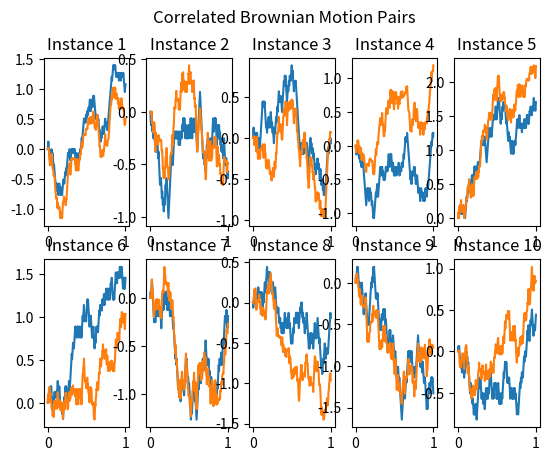
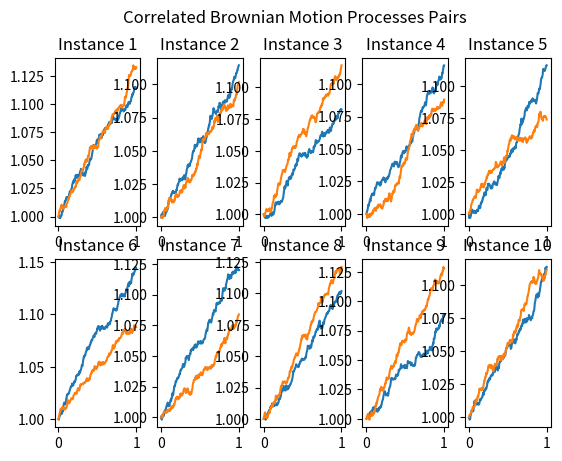

Write Python code to recreate these figures, in order.
# Pset 3: Question 3
# ECE478: Financial Signal Processing
# Corrolated Brownian Motion
# By: Guy Bar Yosef

import numpy as np
import matplotlib.pyplot as plt


def main():
    # user defined variables
    N = 250
    count = 10
    cov_mat = np.array([[1, 0.75], [0.75, 0.9]])
    alpha_vec = [0.1/N, 0.1/N]
    sigma_mat = np.array([alpha_vec, alpha_vec])
    delta = 0.01
    
    # generate and plot 10 pairs of corrolated brownian motion pairs
    cor_BM_paths = generateCorrolatedBM(count, N, delta, cov_mat)
    plot_paths(cor_BM_paths, 'Correlated Brownian Motion Pairs')

    # generate and plot 10 pairs of corrolated brownian motion processes
    cor_GBM_proc = simulateGBMprocesses(count, N, delta, cov_mat, alpha_vec, sigma_mat)
    plot_paths(cor_GBM_proc, 'Correlated Brownian Motion Processes Pairs')




# part a)
def generateGaussianRV(mean_vec, covariance_matrix, length):
    '''
    Generate a set of m independent Gaussian random vectors,
    each as a column in a matrix, each with a mean
    perscribed in the mean vector and possessing a covariance
    matrix equal to the inputted one.

    This is done using the Cholesky decomposition.
    '''
    gaussian_mat = np.random.normal(0, 1, [len(mean_vec), length])

    C = np.linalg.cholesky(covariance_matrix)

    for i, mean in enumerate(mean_vec):
        gaussian_mat[i] = mean + C @ gaussian_mat[i]
    return gaussian_mat



# part b)
def generateBrownianMotion(N = 10**5, L = 1000, T = 1):
    '''
    Generate L paths of brownian motion from 
    time 0 to time T, with N steps in between.
    Returns a list of a list of the start and end times
    as well as the steps of the set of paths.

    Note: We are approximating brownian motion using a 
    symmetric random walk.
    '''
    paths = np.zeros([L,N])
    step_increment = 1/np.sqrt(N)
    for path in range(L):
        path_val = np.random.binomial(1, 1/2, N-1)

        for step, step_val in enumerate(path_val):
            if step_val:
                paths[path,step+1] = paths[path,step] + step_increment
            else:
                paths[path,step+1] = paths[path,step] - step_increment
    return [[0, T], paths]



def generateCorrolatedBM(count, N, delta, covariance_mat):
    '''
    Generates 'count' pairs of corrolated brownian motions,
    each with N steps and step size 'delta', as well as 
    each pair possessing the inputted covariance matrix.
    '''

    BM_paths = generateBrownianMotion(N, 2*count, N*delta)
    
    corrolated_BM_paths = []
    for i in range(count):
        ro = covariance_mat[1][0] / np.sqrt(covariance_mat[0][0]*covariance_mat[1][1])

        corrolated_BM_paths.append([BM_paths[1][i], \
                ro*BM_paths[1][i] + np.sqrt(1-ro**2)*BM_paths[1][i+1]])
    return corrolated_BM_paths



def plot_paths(corrolated_paths, title, end_time=1):
    '''
    Plot the inputted paths in a 2 row subplot,
    with the x axis representing time from 0 to 
    the specified end_time.
    '''
    time = np.linspace(0, end_time, corrolated_paths[0][0].shape[0])
    plt.figure()
    plt.suptitle(title);
    for i in range(len(corrolated_paths)):
        plt.subplot(2, len(corrolated_paths)//2, i+1)
        plt.plot(time, corrolated_paths[i][0])
        plt.plot(time, corrolated_paths[i][1])
        plt.title('Instance %d'%(i+1))
    plt.show()



# part c)
def simulateGBMprocesses(count, N, delta, cov_mat, alpha_vec, sigma_mat):
    '''
    '''
    GBM_processes_paths = np.ones([2*count, N])

    for i in range(count):
        for j in range(1, N):
            dWs = generateGaussianRV([0,0], cov_mat, 2)
            GBM_processes_paths[2*i,j] = GBM_processes_paths[2*i,j-1] * \
                                        (1 + alpha_vec[0] + np.sum(sigma_mat[0] @ dWs))

            dWs = generateGaussianRV([0,0], cov_mat, 2)
            GBM_processes_paths[2*i+1,j] = GBM_processes_paths[2*i+1,j-1] * \
                                        (1 + alpha_vec[1] + np.sum(sigma_mat[1] @ dWs))

    output = []
    for i in range(GBM_processes_paths.shape[0]//2):
        output.append([GBM_processes_paths[2*i], GBM_processes_paths[2*i+1]])
    return output



if __name__ == '__main__':
    main()